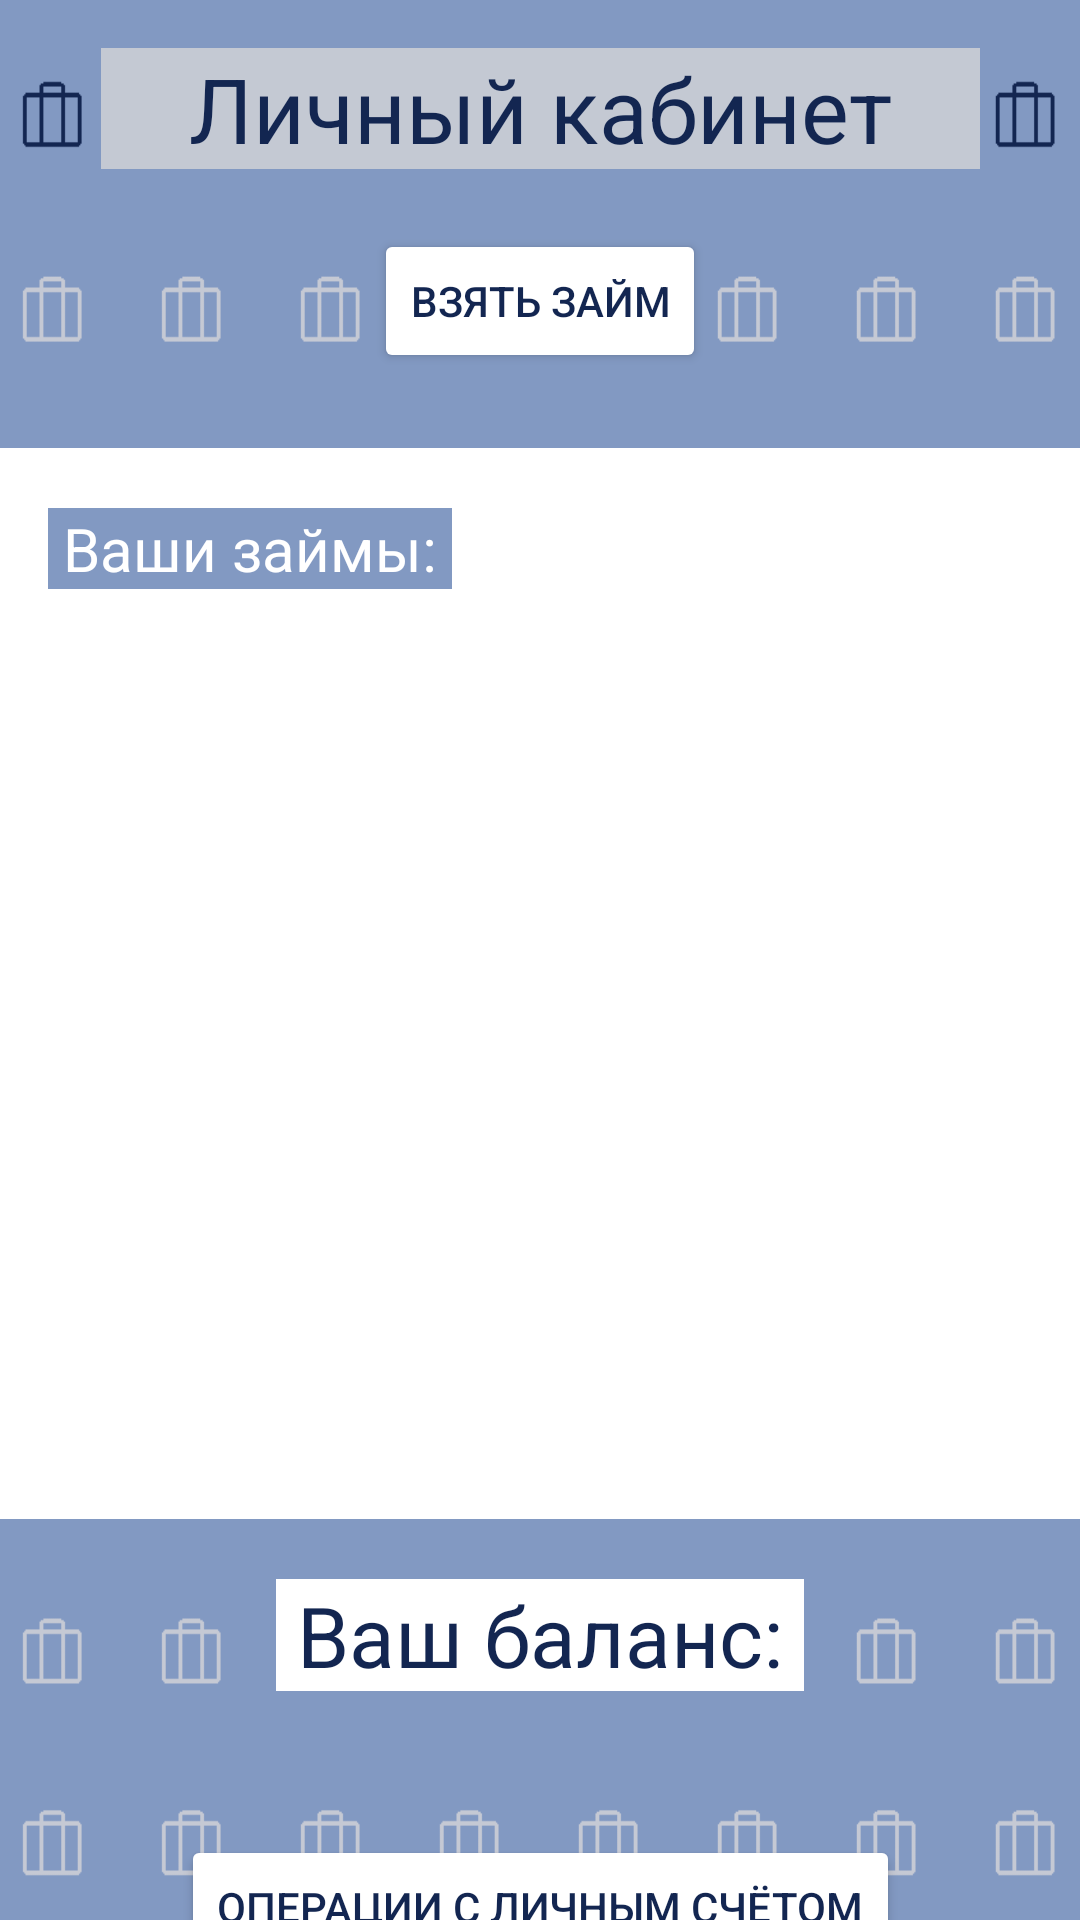

This screen was rendered from an Android layout file. Write that file and the resources it references.
<!-- AndroidManifest.xml: application theme Theme.LoansApp -->
<!-- res/layout/activity_personal_cabinet.xml -->
<?xml version="1.0" encoding="utf-8"?>
<androidx.constraintlayout.widget.ConstraintLayout xmlns:android="http://schemas.android.com/apk/res/android"
    xmlns:app="http://schemas.android.com/apk/res-auto"
    xmlns:tools="http://schemas.android.com/tools"
    android:layout_width="match_parent"
    android:layout_height="match_parent"
    android:background="@drawable/newbackground2"
    tools:context=".presentation.personalCabinetScreen.PersonalCabinetActivity">


    <TextView
        android:id="@+id/welcomeTextView"
        android:layout_width="wrap_content"
        android:layout_height="wrap_content"
        android:layout_marginTop="16dp"
        android:background="@color/additional_Color_2"
        android:text="    Личный кабинет    "
        android:textColor="@color/main_color"
        android:textSize="30sp"
        app:layout_constraintLeft_toLeftOf="parent"
        app:layout_constraintRight_toRightOf="parent"
        app:layout_constraintTop_toTopOf="parent" />

    <Button
        android:id="@+id/addLoanButton"
        android:layout_width="wrap_content"
        android:layout_height="wrap_content"
        android:layout_marginTop="20dp"
        android:backgroundTint="@color/white"
        android:text="Взять займ"
        android:textColor="@color/main_color"
        app:layout_constraintLeft_toLeftOf="parent"
        app:layout_constraintRight_toRightOf="parent"
        app:layout_constraintTop_toBottomOf="@+id/welcomeTextView"
        app:strokeColor="@color/main_color"
        app:strokeWidth="3sp" />

    <LinearLayout
        android:id="@+id/loansLayout"
        android:layout_width="385dp"
        android:layout_height="357dp"
        android:layout_marginTop="25dp"
        android:orientation="vertical"
        android:background="@color/white"
        app:layout_constraintLeft_toLeftOf="parent"
        app:layout_constraintRight_toRightOf="parent"
        app:layout_constraintTop_toBottomOf="@+id/addLoanButton">

        <TextView
            android:id="@+id/textView4"
            android:layout_width="wrap_content"
            android:layout_height="wrap_content"
            android:layout_marginStart="28dp"
            android:layout_marginTop="20dp"
            android:text=" Ваши займы: "
            android:background="@color/additional_Color_1"
            android:textColor="@color/white"
            android:textSize="20sp"
            app:layout_constraintStart_toStartOf="parent"
            app:layout_constraintTop_toTopOf="parent" />

        <androidx.recyclerview.widget.RecyclerView
            android:id="@+id/recyclerView"
            android:layout_width="wrap_content"
            android:layout_height="300dp"
            android:layout_marginStart="0dp"
            android:layout_marginTop="10sp"

            app:layout_constraintStart_toStartOf="parent"
            app:layout_constraintTop_toBottomOf="@+id/textView4"
            tools:listitem="@layout/loans_list_item" />
    </LinearLayout>


    <LinearLayout
        android:id="@+id/linearLayout4"
        android:layout_width="wrap_content"
        android:layout_height="wrap_content"
        android:layout_marginTop="20dp"
        android:background="@color/white"
        android:orientation="horizontal"
        app:layout_constraintLeft_toLeftOf="parent"
        app:layout_constraintRight_toRightOf="parent"
        app:layout_constraintTop_toBottomOf="@+id/loansLayout">

        <TextView
            android:id="@+id/balanceTextView"
            android:layout_width="wrap_content"
            android:layout_height="wrap_content"
            android:text=" Ваш баланс: "
            android:textColor="@color/main_color"
            android:textSize="28sp">

        </TextView>
    </LinearLayout>

    <Button
        android:id="@+id/balanceButton"
        android:layout_width="wrap_content"
        android:layout_height="wrap_content"
        android:layout_marginTop="48dp"
        app:layout_constraintTop_toBottomOf="@+id/linearLayout4"
        app:layout_constraintLeft_toLeftOf="parent"
        app:layout_constraintRight_toRightOf="parent"
        android:backgroundTint="@color/white"
        app:strokeColor="@color/main_color"
        app:strokeWidth="3sp"
        android:text="Операции с личным счётом"
        android:textColor="@color/main_color">




    </Button>


</androidx.constraintlayout.widget.ConstraintLayout>
<!-- res/layout/loans_list_item.xml (included above) -->
<?xml version="1.0" encoding="utf-8"?>
<androidx.constraintlayout.widget.ConstraintLayout xmlns:android="http://schemas.android.com/apk/res/android"
    xmlns:app="http://schemas.android.com/apk/res-auto"
    xmlns:tools="http://schemas.android.com/tools"
    android:layout_width="match_parent"
    android:layout_height="wrap_content"
    >


    <View
        android:id="@+id/view"
        android:layout_width="340sp"
        android:layout_height="6sp"
        android:layout_marginStart="22sp"
        android:layout_marginEnd="22sp"
        android:background="@color/main_color"
        android:fadingEdge="horizontal"
        app:layout_constraintStart_toStartOf="parent"
        app:layout_constraintTop_toTopOf="parent"
        tools:ignore="SmallSp" />

    <TextView
        android:id="@+id/loanIdTextView"
        android:layout_width="wrap_content"
        android:layout_height="wrap_content"
        android:layout_marginStart="40dp"
        android:layout_marginTop="26dp"
        android:layout_marginEnd="263dp"
        android:layout_marginBottom="10dp"
        android:background="@color/additional_Color_1"
        android:text="Название займа"
        android:textColor="@color/white"
        app:layout_constraintBottom_toTopOf="@+id/textView5"
        app:layout_constraintEnd_toEndOf="parent"
        app:layout_constraintStart_toStartOf="parent"
        app:layout_constraintTop_toTopOf="parent">

    </TextView>

    <TextView
        android:id="@+id/textView5"
        android:layout_width="wrap_content"
        android:layout_height="wrap_content"
        android:layout_marginStart="40dp"
        android:layout_marginTop="10sp"
        android:layout_marginEnd="12dp"
        android:layout_marginBottom="12dp"
        android:text="Осталось выплатить:"
        android:textColor="@color/black"
        app:layout_constraintBottom_toTopOf="@+id/textView"
        app:layout_constraintEnd_toStartOf="@+id/amountTextView"
        app:layout_constraintStart_toStartOf="parent"
        app:layout_constraintTop_toBottomOf="@+id/loanIdTextView" />

    <TextView
        android:id="@+id/amountTextView"
        android:layout_width="wrap_content"
        android:layout_height="wrap_content"
        android:layout_marginStart="12dp"
        android:layout_marginTop="10sp"
        android:layout_marginEnd="156dp"
        android:layout_marginBottom="20dp"
        android:text="1000 руб."
        android:textColor="@color/main_color"
        app:layout_constraintBottom_toBottomOf="parent"
        app:layout_constraintEnd_toEndOf="parent"
        app:layout_constraintStart_toEndOf="@+id/textView5"
        app:layout_constraintTop_toBottomOf="@+id/loanIdTextView"
        app:layout_constraintVertical_bias="0.25" />

    <TextView
        android:id="@+id/expirationDateTextView"
        android:layout_width="85dp"
        android:layout_height="23dp"
        android:layout_marginStart="24dp"

        android:layout_marginTop="90dp"
        android:text="дата"
        android:textColor="@color/main_color"
        app:layout_constraintStart_toEndOf="@+id/textView"
        app:layout_constraintTop_toBottomOf="@+id/view" />

    <TextView
        android:id="@+id/textView"
        android:layout_width="143dp"
        android:layout_height="21dp"
        android:layout_marginStart="32dp"
        android:layout_marginTop="10dp"
        android:layout_marginBottom="16dp"
        android:text="Дата погашения:"
        android:textColor="@color/main_color"
        app:layout_constraintBottom_toBottomOf="parent"
        app:layout_constraintStart_toStartOf="parent"
        app:layout_constraintTop_toBottomOf="@+id/amountTextView"
        app:layout_constraintVertical_bias="1.0" />


</androidx.constraintlayout.widget.ConstraintLayout>
<!-- resources referenced by this layout -->
<resources>
  <color name="additional_Color_1">#8299C2</color>
  <color name="additional_Color_2">#C4C9D3</color>
  <color name="black">#FF000000</color>
  <color name="main_color">#132651</color>
  <color name="white">#FFFFFFFF</color>
  <!-- drawable newbackground2: png bitmap (drawable-v24, 9680 bytes) -->
  <style name="Theme.LoansApp" parent="Theme.MaterialComponents.DayNight.DarkActionBar">
          <item name="windowActionBar">false</item>
          <item name="windowNoTitle">true</item>
          <item name="android:windowFullscreen">true</item>
          
          <item name="colorPrimary">@color/purple_500</item>
          <item name="colorPrimaryVariant">@color/purple_700</item>
          <item name="colorOnPrimary">@color/white</item>
          
          <item name="colorSecondary">@color/teal_200</item>
          <item name="colorSecondaryVariant">@color/teal_700</item>
          <item name="colorOnSecondary">@color/black</item>
          
          <item name="android:statusBarColor" tools:targetApi="l">?attr/colorPrimaryVariant</item>
          
      </style>
  <color name="purple_500">#FF6200EE</color>
  <color name="purple_700">#FF3700B3</color>
  <color name="teal_200">#FF03DAC5</color>
  <color name="teal_700">#FF018786</color>
</resources>
